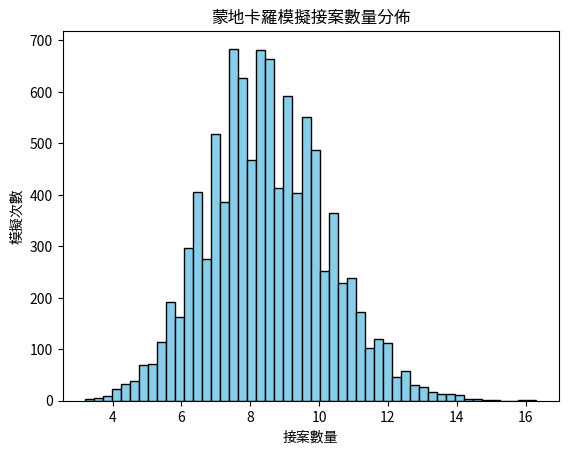

Write the Python code that produced this figure.
import numpy as np
import matplotlib.pyplot as plt

# 假設參數
lambda_visits = 20   # 主動拜訪次數的均值
lambda_leads = 5     # 主動找上門的客戶數均值
alpha = 0.3          # 主動拜訪轉換率
beta = 0.5           # 主動找上門轉換率

# 蒙地卡羅模擬
num_simulations = 10000
simulated_cases = []

for _ in range(num_simulations):
    # 模擬泊松分布的拜訪和詢問數量
    active_visits = np.random.poisson(lambda_visits)
    in_bounds = np.random.poisson(lambda_leads)
    
    # 計算接案數量
    N = alpha * active_visits + beta * in_bounds
    simulated_cases.append(N)

# 繪製模擬結果分佈
plt.hist(simulated_cases, bins=50, color='skyblue', edgecolor='black')
plt.xlabel('接案數量')
plt.ylabel('模擬次數')
plt.title('蒙地卡羅模擬接案數量分佈')
plt.show()

# 顯示模擬結果的統計資訊
print("平均接案數量:", np.mean(simulated_cases))
print("接案數量標準差:", np.std(simulated_cases))
print("接案數量範圍 (95%信賴區間):", np.percentile(simulated_cases, [2.5, 97.5]))
